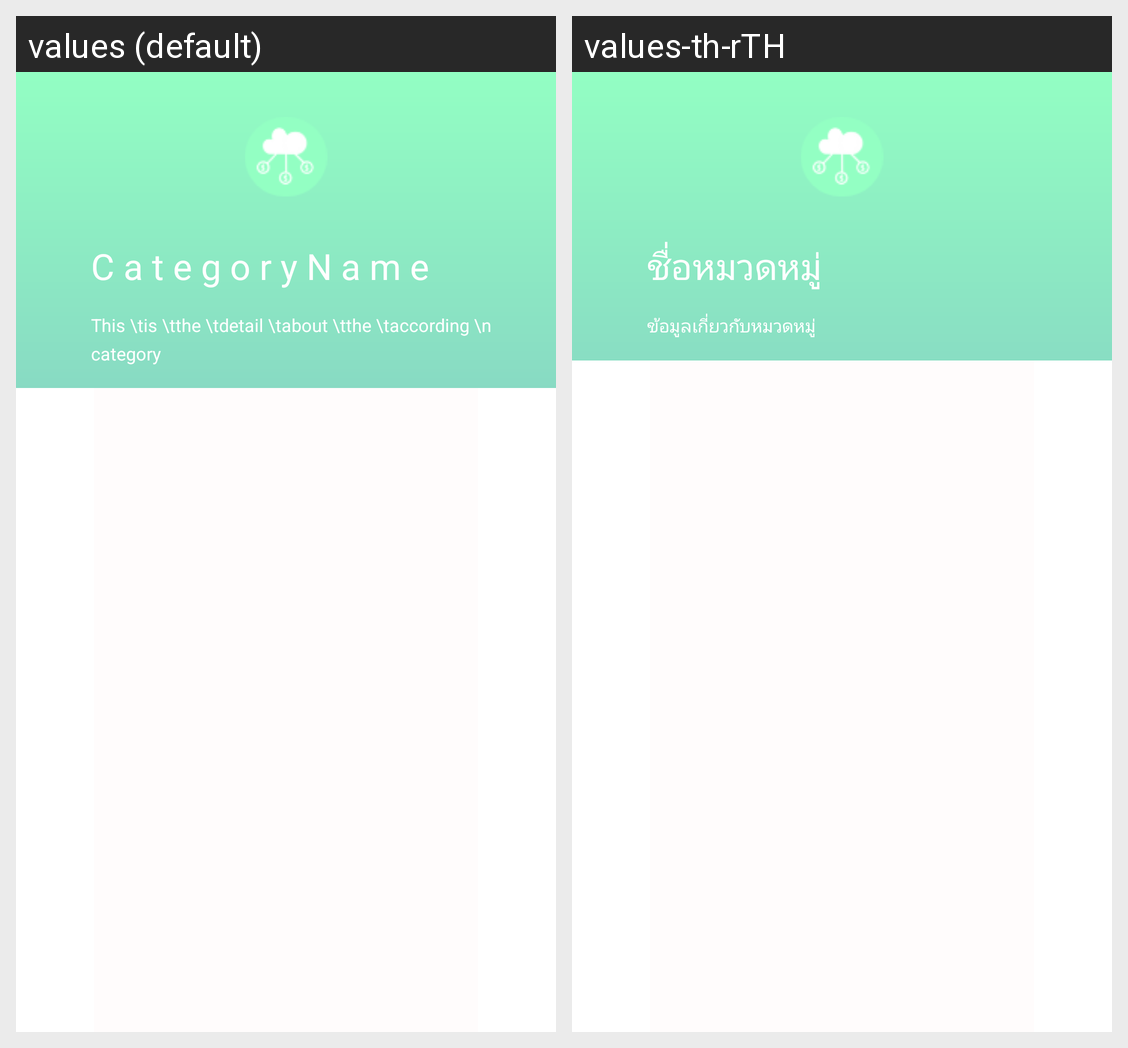

Strings drawn on this Android screen and how each of the app's shown locales translates them:
Android screen res/layout/activity_category.xml rendered under 2 locales, left to right: values (default), values-th-rTH. Device: Nexus 5 (rendered at 1080×1920; each locale shown at half size, 540×960, under a caption strip naming it); theme AppTheme.
Strings drawn on this screen, with the default value and each locale's value (text and hints the layout hard-codes, and strings that could not be matched under every locale, appear in the picture but are not listed):

categoryname
  values: C a t e g o r y N a m e
  values-th-rTH: ชื่อหมวดหมู่

detailcategory
  values: This \tis \tthe \tdetail \tabout \tthe \taccording \n category
  values-th-rTH: ข้อมูลเกี่ยวกับหมวดหมู่
